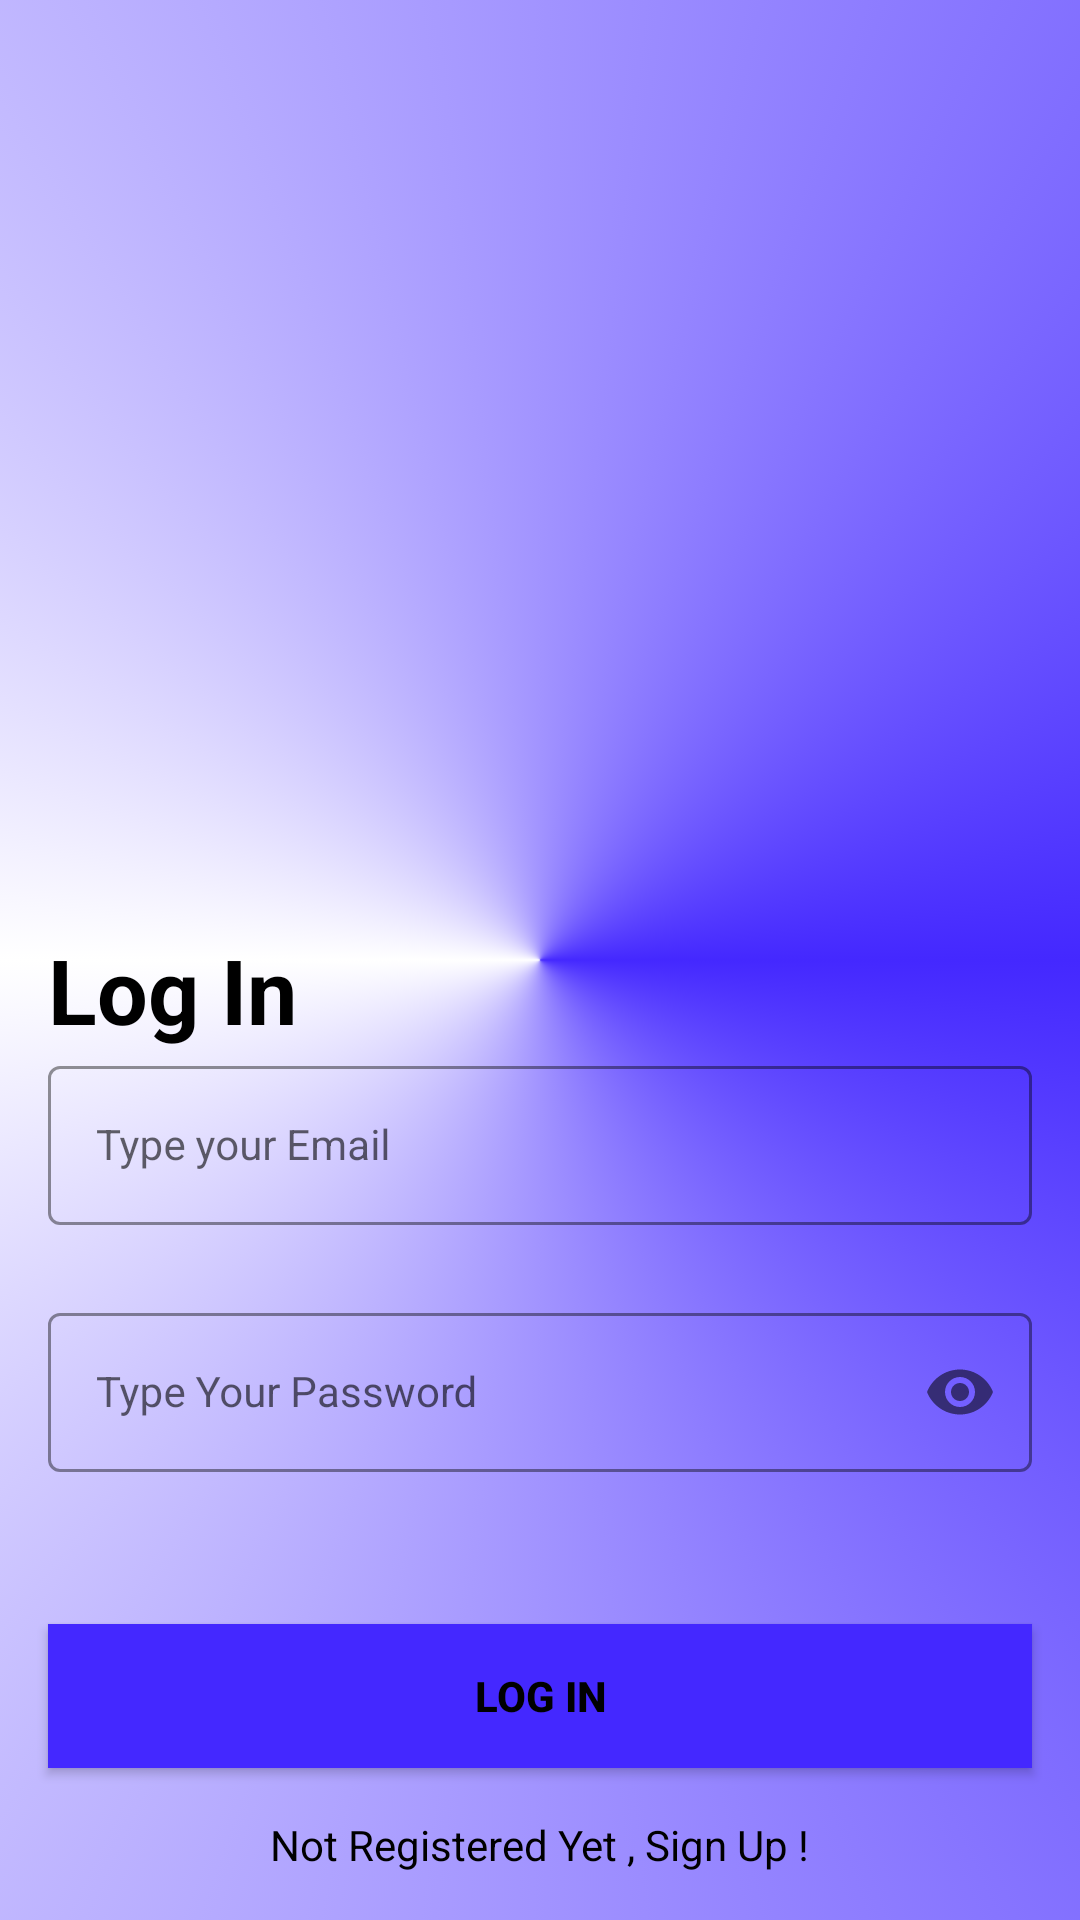

The Android layout XML behind this screen, and the referenced resources:
<!-- AndroidManifest.xml: application theme Theme.HireMeQuick002 -->
<!-- res/layout/activity_login.xml -->
<?xml version="1.0" encoding="utf-8"?>
<androidx.constraintlayout.widget.ConstraintLayout
    xmlns:android="http://schemas.android.com/apk/res/android"
    xmlns:app="http://schemas.android.com/apk/res-auto"
    xmlns:tools="http://schemas.android.com/tools"
    android:layout_width="match_parent"
    android:layout_height="match_parent"
    android:background="@drawable/gradient_background"
    tools:context=".ui.auth.LoginActivity">

    <TextView
        android:id="@+id/loginTv"
        android:layout_width="wrap_content"
        android:layout_height="wrap_content"
        android:text="Log In"
        android:textColor="@color/black"
        android:textSize="30sp"
        android:textStyle="bold"
        android:layout_marginHorizontal="16dp"
        app:layout_constraintBottom_toTopOf="@+id/emailLayout"
        app:layout_constraintStart_toStartOf="parent" />

    <com.google.android.material.textfield.TextInputLayout
        android:id="@+id/emailLayout"
        style="@style/LoginTextInputOuterFieldStyle"
        android:layout_width="match_parent"
        android:layout_height="wrap_content"
        android:layout_marginHorizontal="16dp"
        android:layout_marginTop="350dp"
        app:boxStrokeColor="@color/colorPrimaryDark"
        app:hintTextColor="@color/colorPrimaryDark"
        app:layout_constraintEnd_toEndOf="parent"
        app:layout_constraintHorizontal_bias="0.5"
        app:layout_constraintStart_toStartOf="parent"
        app:layout_constraintTop_toTopOf="parent">

        <com.google.android.material.textfield.TextInputEditText
            android:id="@+id/emailEt"
            style="@style/LoginTextInputInnerFieldStyle"
            android:layout_width="match_parent"
            android:layout_height="wrap_content"
            android:hint="Type your Email"
            android:inputType="textEmailAddress" />
    </com.google.android.material.textfield.TextInputLayout>

    <com.google.android.material.textfield.TextInputLayout
        android:id="@+id/passwordLayout"
        style="@style/LoginTextInputOuterFieldStyle"
        android:layout_width="match_parent"
        android:layout_height="wrap_content"
        android:layout_marginHorizontal="16dp"
        android:layout_marginTop="24dp"
        app:boxStrokeColor="@color/colorPrimaryDark"
        app:hintTextColor="@color/colorPrimaryDark"
        app:layout_constraintEnd_toEndOf="parent"
        app:layout_constraintHorizontal_bias="0.5"
        app:layout_constraintStart_toStartOf="parent"
        app:layout_constraintTop_toBottomOf="@id/emailLayout"
        app:passwordToggleEnabled="true">

        <com.google.android.material.textfield.TextInputEditText
            android:id="@+id/passET"
            style="@style/LoginTextInputInnerFieldStyle"
            android:layout_width="match_parent"
            android:layout_height="wrap_content"
            android:hint="Type Your Password"
            android:inputType="textPassword" />
    </com.google.android.material.textfield.TextInputLayout>

    <androidx.appcompat.widget.AppCompatButton
        android:id="@+id/button"
        android:layout_width="0dp"
        android:layout_height="wrap_content"
        android:layout_marginHorizontal="16dp"
        android:background="@color/colorAccent"
        android:text="Log In"
        android:textColor="@color/black"
        android:textStyle="bold"
        app:layout_constraintBottom_toBottomOf="parent"
        app:layout_constraintEnd_toEndOf="parent"
        app:layout_constraintHorizontal_bias="0.5"
        app:layout_constraintStart_toStartOf="parent"
        app:layout_constraintTop_toBottomOf="@+id/passwordLayout" />

    <TextView
        android:id="@+id/tvSignup"
        android:layout_width="wrap_content"
        android:layout_height="wrap_content"
        android:textColor="@color/black"
        android:text="Not Registered Yet , Sign Up !"
        app:layout_constraintBottom_toBottomOf="parent"
        app:layout_constraintEnd_toEndOf="parent"
        app:layout_constraintHorizontal_bias="0.5"
        app:layout_constraintStart_toStartOf="parent"
        app:layout_constraintTop_toBottomOf="@+id/button" />


</androidx.constraintlayout.widget.ConstraintLayout>
<!-- resources referenced by this layout -->
<resources>
  <color name="black">#FF000000</color>
  <color name="colorAccent">#4428FF</color>
  <color name="colorPrimaryDark">#4428FF</color>
  <!-- drawable gradient_background (drawable) -->
  <?xml version="1.0" encoding="utf-8"?>
  <selector xmlns:android="http://schemas.android.com/apk/res/android">
      <item>
          <shape>
              <gradient android:type="sweep"
                  android:startColor="#4428FF"
                  android:centerColor="#FFFFFF"
                  android:endColor="#4428FF"
                  >
  
              </gradient>
          </shape>
      </item>
  </selector>
  <style name="LoginTextInputInnerFieldStyle" parent="Widget.MaterialComponents.TextInputLayout.OutlinedBox">
          <item name="android:layout_width">match_parent</item>
          <item name="android:layout_height">wrap_content</item>
          <item name="android:textColor">@color/black</item>
          <item name="android:textColorHint">@color/black</item>
          <item name="android:maxLines">1</item>
          <item name="android:textSize">14sp</item>
          <item name="android:singleLine">true</item>
      </style>
  <style name="LoginTextInputOuterFieldStyle" parent="Widget.MaterialComponents.TextInputLayout.OutlinedBox">
          <item name="android:layout_width">match_parent</item>
          <item name="android:layout_height">wrap_content</item>
          <item name="android:layout_marginTop">15dp</item>
          <item name="android:layout_marginBottom">15dp</item>
      </style>
  <style name="Theme.HireMeQuick002" parent="Base.Theme.HireMeQuick002" />
  <style name="Base.Theme.HireMeQuick002" parent="Theme.MaterialComponents.DayNight.DarkActionBar">
          
          
      </style>
</resources>
